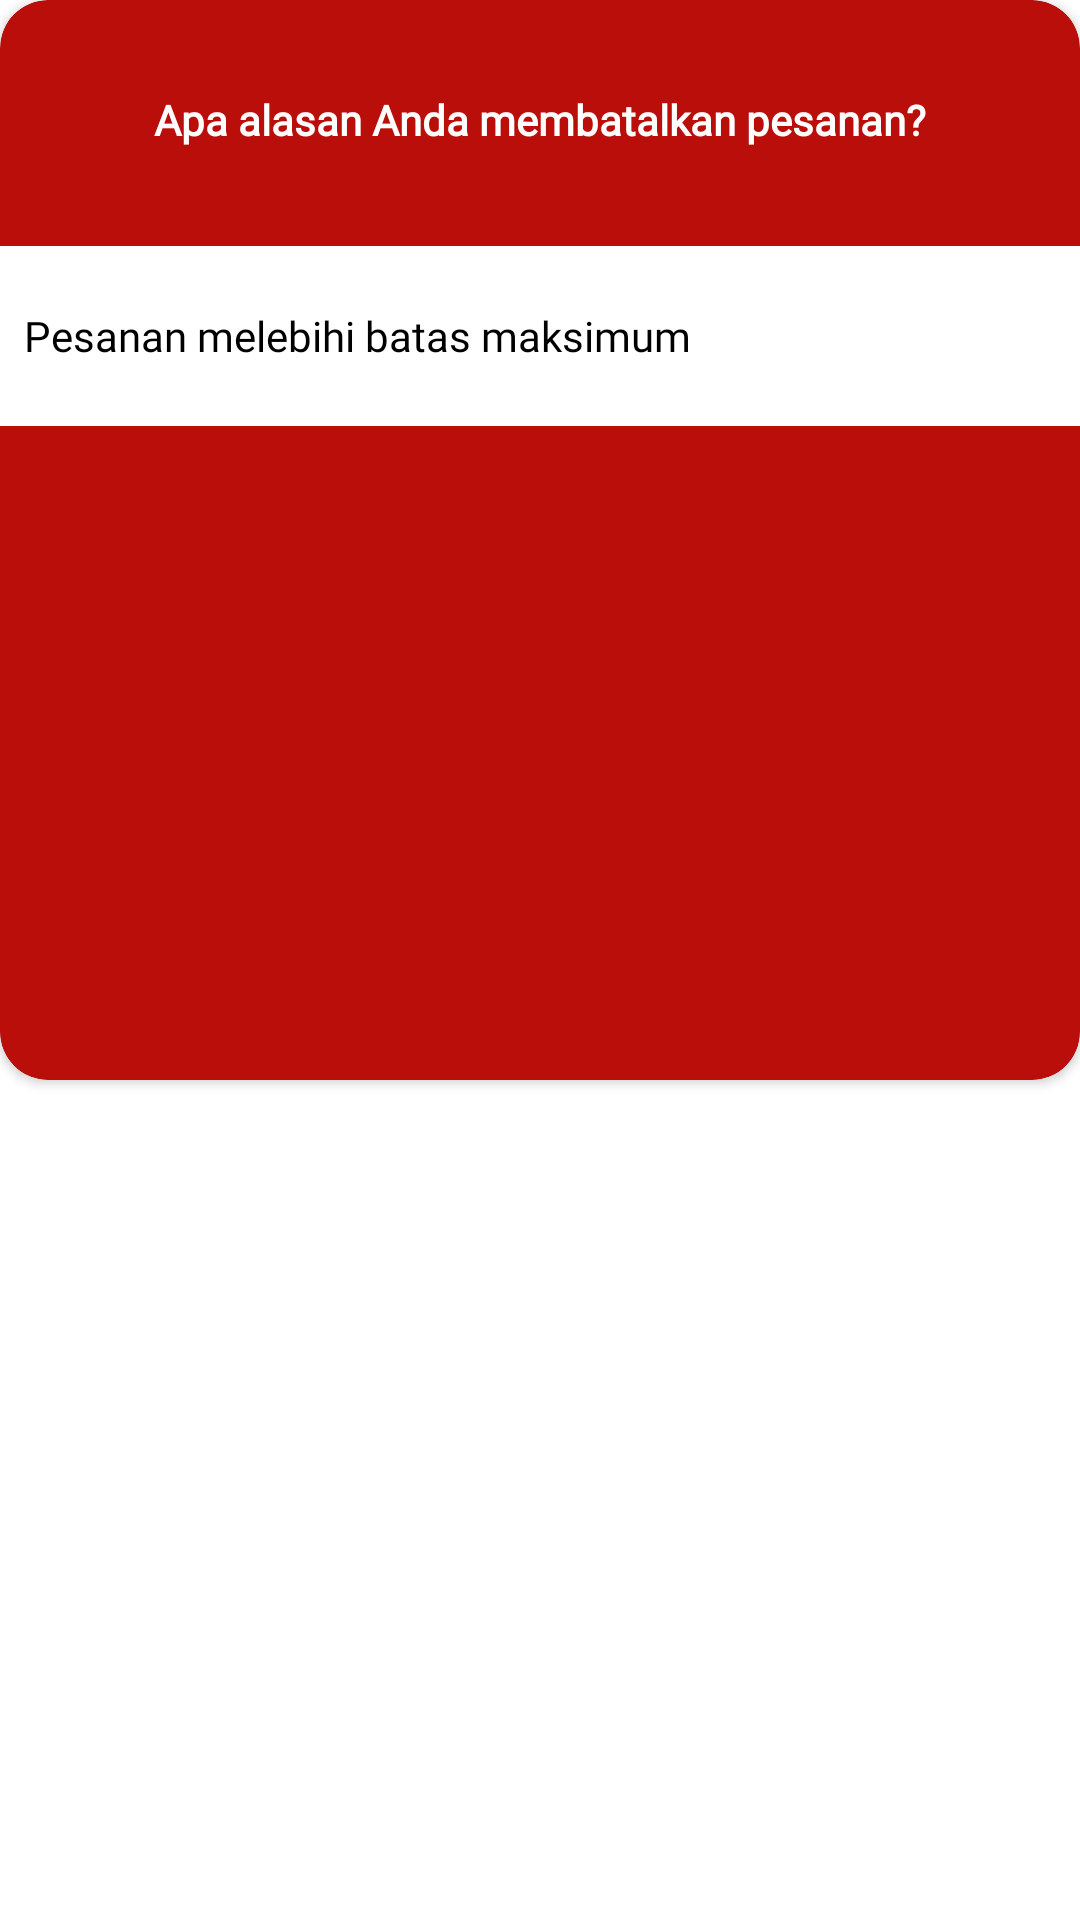

Produce the Android XML layout that renders to this screen, including the resource entries it uses.
<!-- AndroidManifest.xml: application theme Theme.TestAwal -->
<!-- res/layout/popupcancelorderlaundry.xml -->
<?xml version="1.0" encoding="utf-8"?>
<LinearLayout xmlns:android="http://schemas.android.com/apk/res/android"
    android:layout_width="300dp"
    android:layout_height="wrap_content"
    xmlns:app="http://schemas.android.com/apk/res-auto"
    android:layout_gravity="center"
    android:orientation="vertical">

    <androidx.cardview.widget.CardView
        android:layout_width="match_parent"
        android:layout_height="360dp"
        app:cardBackgroundColor="@color/red"
        app:cardCornerRadius="16dp">
        <LinearLayout
            android:layout_width="match_parent"
            android:layout_height="match_parent"
            android:orientation="vertical">
            <LinearLayout
                android:layout_width="match_parent"
                android:layout_height="80dp">

                <TextView
                    android:layout_width="match_parent"
                    android:layout_height="match_parent"
                    android:text="Apa alasan Anda membatalkan pesanan?"
                    android:textColor="@color/white"
                    android:textStyle="bold"
                    android:fontFamily="@font/ralewayregular"
                    android:gravity="center"/>

            </LinearLayout>
            <ImageView
                android:layout_width="match_parent"
                android:layout_height="2dp"
                android:src="@drawable/lineblackpopup"/>
            <LinearLayout
                android:id="@+id/alasan1"
                android:layout_width="match_parent"
                android:layout_height="60dp"
                android:background="@color/white">

                <TextView
                    android:layout_width="match_parent"
                    android:paddingLeft="8dp"
                    android:layout_height="match_parent"
                    android:text="Pesanan melebihi batas maksimum"
                    android:textColor="@color/black"
                    android:fontFamily="@font/ralewayregular"
                    android:gravity="center_vertical"/>

            </LinearLayout>
            <ImageView
                android:id="@+id/lineblack"
                android:layout_width="match_parent"
                android:layout_height="2dp"
                android:src="@drawable/lineblackpopup"/>
            <LinearLayout
                android:visibility="gone"
                android:id="@+id/alasan2"
                android:layout_width="match_parent"
                android:layout_height="60dp"
                android:background="@color/white">

                <TextView
                    android:layout_width="match_parent"
                    android:layout_height="match_parent"
                    android:text="Jadwal pickup tidak sesuai"
                    android:textColor="@color/black"
                    android:fontFamily="@font/ralewayregular"
                    android:gravity="center_vertical"/>

            </LinearLayout>
        </LinearLayout>
    </androidx.cardview.widget.CardView>




</LinearLayout>
<!-- resources referenced by this layout -->
<resources>
  <color name="black">#FF000000</color>
  <color name="red">#B90E0A</color>
  <color name="white">#FFFFFFFF</color>
  <style name="Theme.TestAwal" parent="Theme.MaterialComponents.DayNight.DarkActionBar">
          
          <item name="colorPrimary">@color/blue</item>
          <item name="colorPrimaryVariant">@color/black</item>
          <item name="colorOnPrimary">@color/blue</item>
          
          
          
          
          
          <item name="android:statusBarColor" tools:targetApi="l">?attr/colorPrimaryVariant</item>
          
      </style>
  <color name="blue">#1572A1</color>
</resources>
